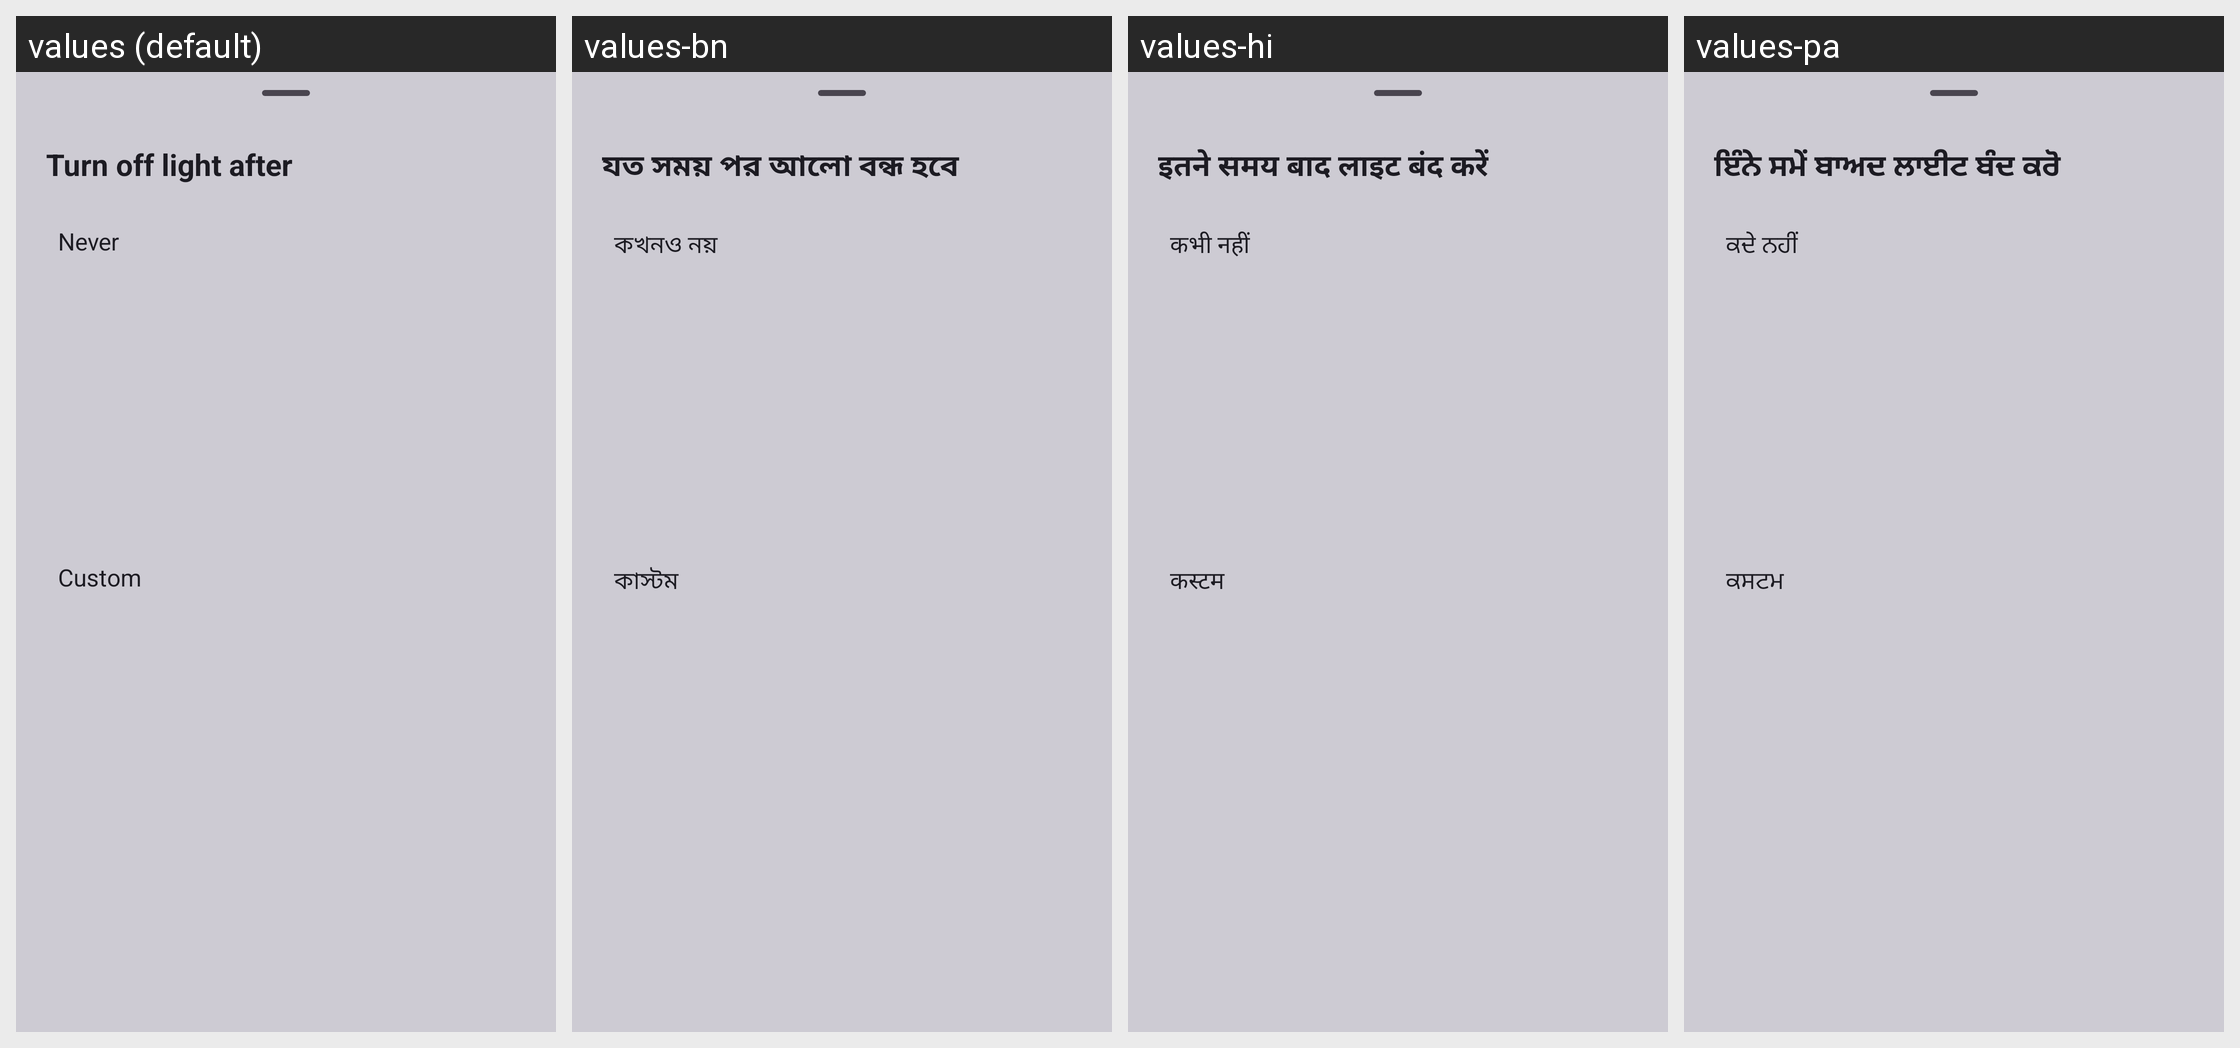

Translations of the strings shown on this Android screen, per locale in the grid:
Android screen res/layout/bottom_sheet_auto_off.xml rendered under 4 locales, left to right: values (default), values-bn, values-hi, values-pa. Device: Nexus 5 (rendered at 1080×1920; each locale shown at half size, 540×960, under a caption strip naming it); theme Theme.Torch.
Other locales in the repository, not shown: values-af, values-ar, values-da, values-de, values-es, values-fi, values-fr, values-gu, values-ha, values-it, values-iw, values-ja, values-kn, values-ko, values-ku, values-ml, values-mr, values-ms, values-my, values-nb, values-nl, values-ps, values-ru, values-sv, values-sw, values-ta, values-te, values-ur, values-xh, values-zu.
Strings drawn on this screen, with the default value and each locale's value (text and hints the layout hard-codes, and strings that could not be matched under every locale, appear in the picture but are not listed):

auto_off_label
  values: Turn off light after
  values-bn: যত সময় পর আলো বন্ধ হবে
  values-hi: इतने समय बाद लाइट बंद करें
  values-pa: ਇੰਨੇ ਸਮੇਂ ਬਾਅਦ ਲਾਈਟ ਬੰਦ ਕਰੋ

never
  values: Never
  values-bn: কখনও নয়
  values-hi: कभी नहीं
  values-pa: ਕਦੇ ਨਹੀਂ

custom
  values: Custom
  values-bn: কাস্টম
  values-hi: कस्टम
  values-pa: ਕਸਟਮ
